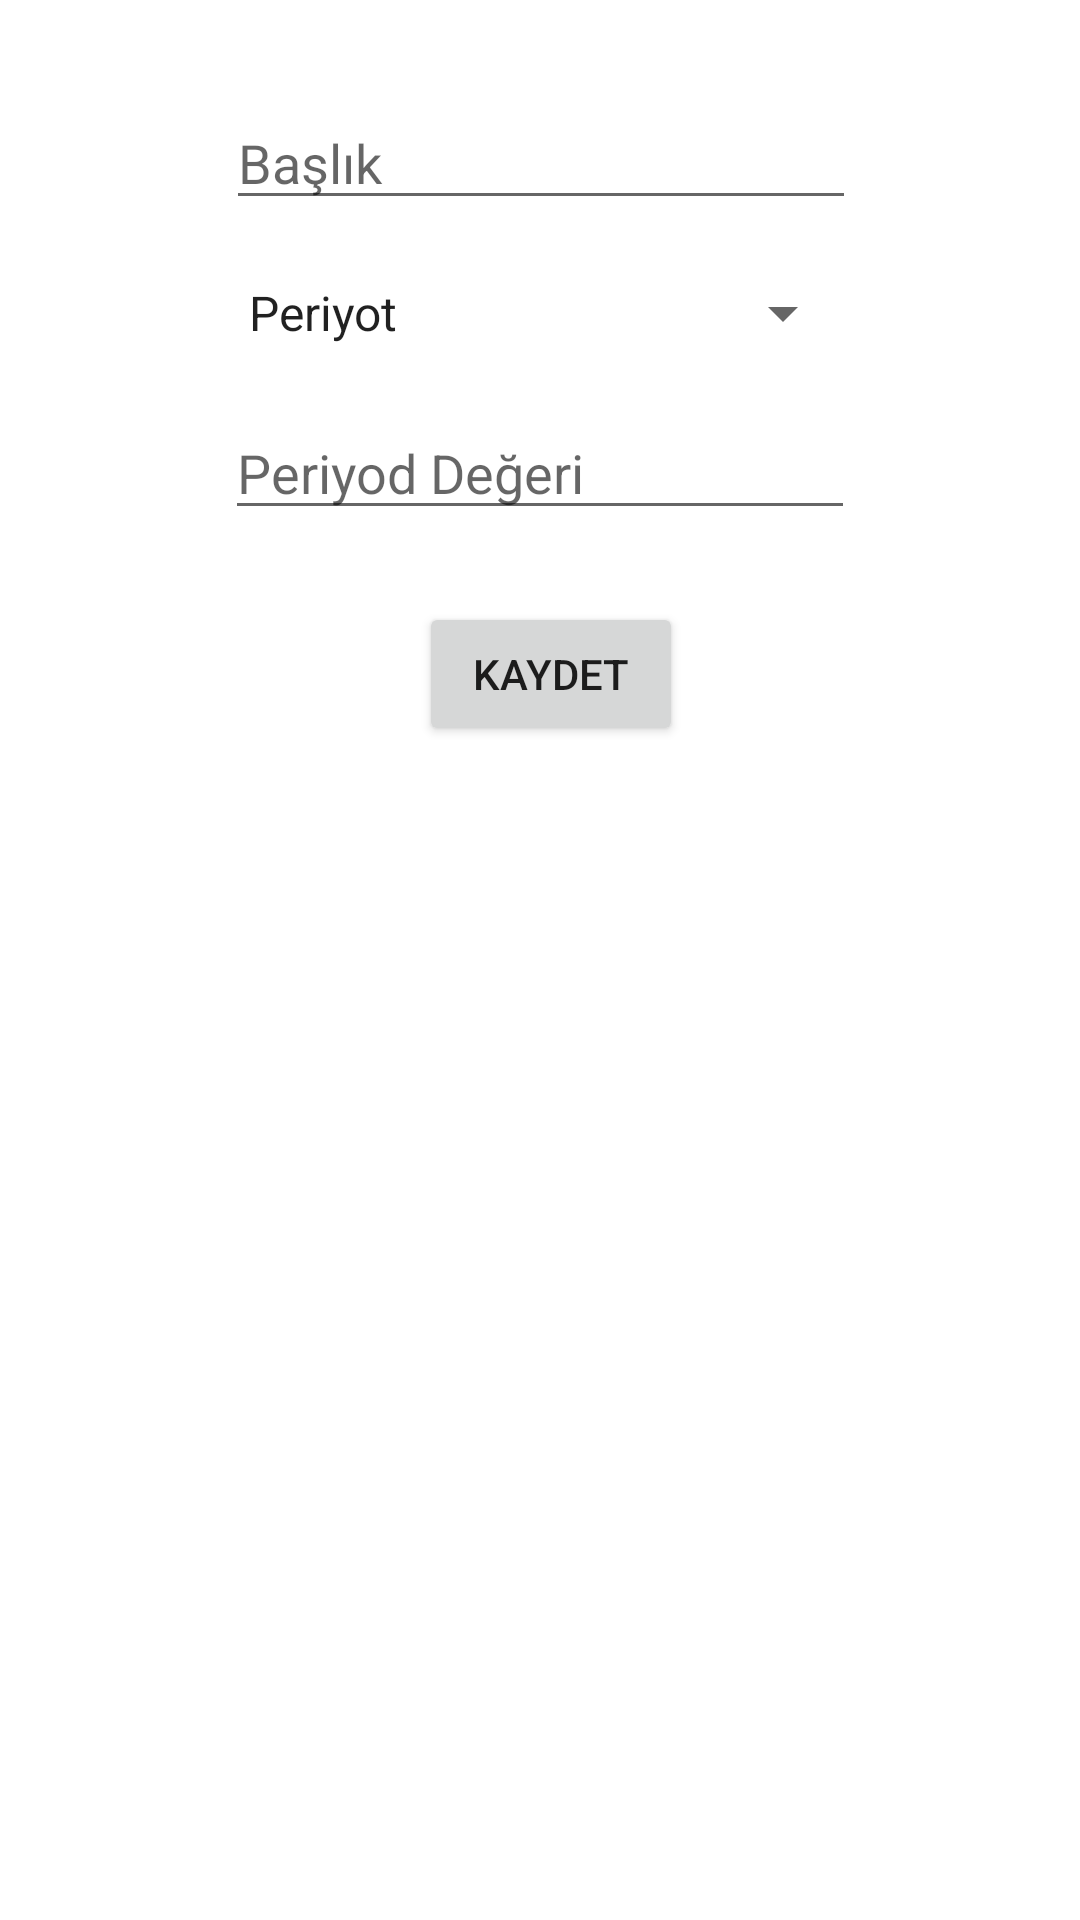

Write the Android layout XML for this screen, with the resource values it uses.
<!-- AndroidManifest.xml: application theme Theme.PaymentTracker -->
<!-- res/layout/activity_add_payment_type.xml -->
<?xml version="1.0" encoding="utf-8"?>
<androidx.constraintlayout.widget.ConstraintLayout xmlns:android="http://schemas.android.com/apk/res/android"
    xmlns:app="http://schemas.android.com/apk/res-auto"
    xmlns:tools="http://schemas.android.com/tools"
    android:layout_width="match_parent"
    android:layout_height="match_parent"
    tools:context=".view.AddPaymentTypeActivity">

    <EditText
        android:id="@+id/titleEditText"
        android:layout_width="wrap_content"
        android:layout_height="wrap_content"
        android:layout_marginTop="32dp"
        android:ems="10"
        android:hint="Başlık"
        android:inputType="textPersonName"
        app:layout_constraintEnd_toEndOf="parent"
        app:layout_constraintHorizontal_bias="0.502"
        app:layout_constraintStart_toStartOf="parent"
        app:layout_constraintTop_toTopOf="parent" />

    <EditText
        android:id="@+id/periodValueEditText"
        android:layout_width="wrap_content"
        android:layout_height="wrap_content"
        android:layout_marginTop="16dp"
        android:ems="10"
        android:hint="Periyod Değeri"
        android:inputType="number"
        app:layout_constraintEnd_toEndOf="parent"
        app:layout_constraintHorizontal_bias="0.5"
        app:layout_constraintStart_toStartOf="parent"
        app:layout_constraintTop_toBottomOf="@+id/spPeriodTypes" />

    <Spinner
        android:id="@+id/spPeriodTypes"
        android:layout_width="0dp"
        android:layout_height="30dp"
        android:layout_marginTop="16dp"
        android:entries="@array/period_types"
        app:layout_constraintEnd_toEndOf="@+id/periodValueEditText"
        app:layout_constraintHorizontal_bias="0.0"
        app:layout_constraintStart_toStartOf="@+id/periodValueEditText"
        app:layout_constraintTop_toBottomOf="@+id/titleEditText" />

    <Button
        android:id="@+id/savePaymentTypeBtn"
        android:layout_width="wrap_content"
        android:layout_height="wrap_content"
        android:layout_marginTop="24dp"
        android:text="Kaydet"
        app:layout_constraintEnd_toEndOf="parent"
        app:layout_constraintHorizontal_bias="0.514"
        app:layout_constraintStart_toStartOf="parent"
        app:layout_constraintTop_toBottomOf="@+id/periodValueEditText" />

    <TextView
        android:id="@+id/paymentTypeDeleteBtn"
        android:layout_width="wrap_content"
        android:layout_height="wrap_content"
        android:layout_marginBottom="35dp"
        android:text="Ödeme Tipini Sil"
        android:textColor="#FF0057"
        android:visibility="invisible"
        app:layout_constraintBottom_toBottomOf="parent"
        app:layout_constraintEnd_toEndOf="parent"
        app:layout_constraintStart_toStartOf="parent" />
</androidx.constraintlayout.widget.ConstraintLayout>
<!-- resources referenced by this layout -->
<resources>
  <string-array name="period_types">
          <item>Periyot</item>
          <item>Haftalık</item>
          <item>Aylık</item>
          <item>Yıllık</item>
      </string-array>
  <style name="Theme.PaymentTracker" parent="Theme.MaterialComponents.Light.DarkActionBar">
          
          <item name="colorPrimary">@color/purple_500</item>
          <item name="colorPrimaryVariant">@color/purple_700</item>
          <item name="colorOnPrimary">@color/white</item>
          
          <item name="colorSecondary">@color/teal_200</item>
          <item name="colorSecondaryVariant">@color/teal_700</item>
          <item name="colorOnSecondary">@color/black</item>
          
          <item name="android:statusBarColor" tools:targetApi="l">?attr/colorPrimaryVariant</item>
          
      </style>
  <!-- not gathered from this repository: default colours our renderer supplied (Android Studio template values) -->
  <color name="purple_500">#FF6200EE</color>
  <color name="purple_700">#FF3700B3</color>
  <color name="teal_200">#FF03DAC5</color>
  <color name="teal_700">#FF018786</color>
  <color name="black">#FF000000</color>
  <color name="white">#FFFFFFFF</color>
</resources>
